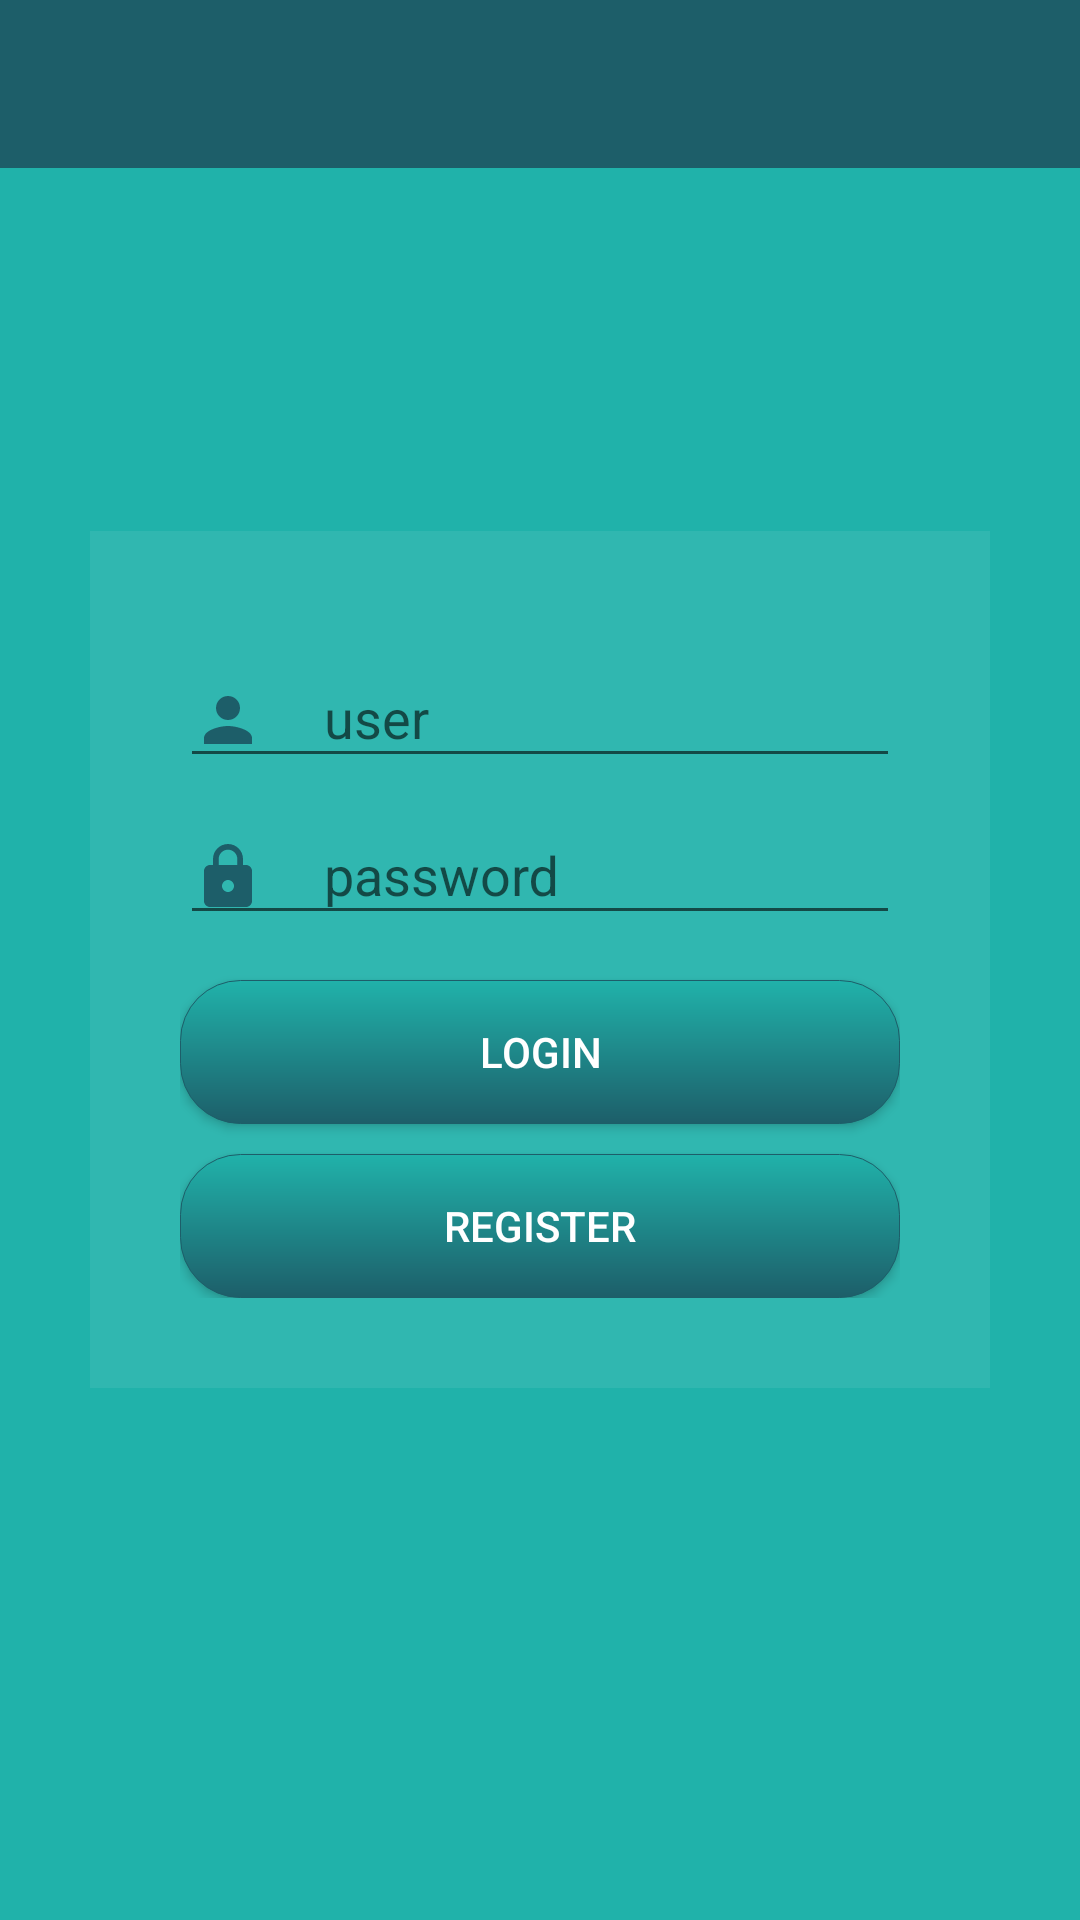

Write the Android layout XML for this screen, with the resource values it uses.
<!-- AndroidManifest.xml: application theme AppTheme -->
<!-- res/layout/activity_login.xml -->
<?xml version="1.0" encoding="utf-8"?>

<RelativeLayout
    android:layout_width="match_parent"
    android:layout_height="match_parent"
    xmlns:app="http://schemas.android.com/apk/res-auto"
    android:background="@color/colorAccent"
    android:orientation="vertical"
    xmlns:android="http://schemas.android.com/apk/res/android"
    >

    <android.support.v7.widget.Toolbar
        android:id="@+id/toolbar"
        android:layout_width="match_parent"
        android:layout_height="wrap_content"
        android:background="@color/colorPrimary"
        android:fitsSystemWindows="true"
        android:minHeight="?attr/actionBarSize"
        android:padding="2dp"
        app:titleMarginStart="20dp"
        app:titleTextAppearance="@style/AppTheme.Toolbar.Title" />


    <LinearLayout
        android:id="@+id/relative_login"
        android:layout_width="match_parent"
        android:layout_height="wrap_content"
        android:layout_centerHorizontal="true"
        android:layout_centerVertical="true"
        android:paddingBottom="30dp"
        android:paddingLeft="30dp"
        android:paddingRight="30dp"
        android:paddingTop="30dp"
        android:layout_marginLeft="30dp"
        android:layout_marginRight="30dp"
        android:orientation="vertical"
        android:background="@android:drawable/divider_horizontal_dark"
        >

        <android.support.design.widget.TextInputLayout
            android:layout_width="match_parent"
            android:layout_height="wrap_content">

            <EditText
                android:layout_width="match_parent"
                android:layout_height="wrap_content"
                android:textColor="@color/White"
                android:inputType="textPersonName"
                android:ems="10"
                android:id="@+id/username"
                android:drawableLeft="@drawable/ic_menu_user"
                android:hint="user"
                android:drawablePadding="20dp"
                android:textColorHint="@color/highlight"
                android:layout_alignParentTop="true"
                android:layout_alignParentLeft="true"
                android:layout_alignParentStart="true" />
        </android.support.design.widget.TextInputLayout>

        <android.support.design.widget.TextInputLayout
            android:layout_width="match_parent"
            android:layout_height="wrap_content">

            <EditText
                android:layout_width="match_parent"
                android:layout_height="wrap_content"
                android:inputType="textPassword"
                android:textColor="@color/White"
                android:ems="10"
                android:hint="password"
                android:textColorHint="@color/highlight"
                android:id="@+id/password"
                android:drawableLeft="@drawable/ic_menu_password"
                android:drawablePadding="20dp"
                android:layout_above="@+id/relative_login"
                android:layout_centerHorizontal="true"
                android:layout_marginTop="10dp"/>
        </android.support.design.widget.TextInputLayout>

        <Button
            android:layout_width="match_parent"
            android:layout_height="wrap_content"
            android:text="LOGIN"
            android:textColor="@color/White"
            android:id="@+id/login"
            android:background="@drawable/shadow_login"
            android:layout_marginTop="15dp"
            />

        <Button
            android:onClick="user_register"
            android:textColor="@color/White"
            android:background="@drawable/shadow_login"
            android:layout_marginTop="10dp"
            android:id="@+id/register_user"
            android:text="Register"
            android:layout_width="match_parent"
            android:layout_height="wrap_content" />
    </LinearLayout>
</RelativeLayout>
<!-- resources referenced by this layout -->
<resources>
  <color name="White">#FFFFFF</color>
  <color name="colorAccent">#20B2AA</color>
  <color name="colorPrimary">#1d5e69</color>
  <color name="highlight">#f9a825</color>
  <!-- drawable ic_menu_password (drawable) -->
  <vector xmlns:android="http://schemas.android.com/apk/res/android"
          android:width="24dp"
          android:height="24dp"
          android:viewportWidth="24.0"
          android:viewportHeight="24.0">
      <path
          android:fillColor="@color/colorPrimary"
          android:pathData="M18,8h-1L17,6c0,-2.76 -2.24,-5 -5,-5S7,3.24 7,6v2L6,8c-1.1,0 -2,0.9 -2,2v10c0,1.1 0.9,2 2,2h12c1.1,0 2,-0.9 2,-2L20,10c0,-1.1 -0.9,-2 -2,-2zM12,17c-1.1,0 -2,-0.9 -2,-2s0.9,-2 2,-2 2,0.9 2,2 -0.9,2 -2,2zM15.1,8L8.9,8L8.9,6c0,-1.71 1.39,-3.1 3.1,-3.1 1.71,0 3.1,1.39 3.1,3.1v2z"/>
  </vector>
  <!-- drawable ic_menu_user (drawable) -->
  <vector xmlns:android="http://schemas.android.com/apk/res/android"
          android:width="24dp"
          android:height="24dp"
          android:viewportWidth="24.0"
          android:viewportHeight="24.0">
      <path
          android:fillColor="@color/colorPrimary"
          android:pathData="M12,12c2.21,0 4,-1.79 4,-4s-1.79,-4 -4,-4 -4,1.79 -4,4 1.79,4 4,4zM12,14c-2.67,0 -8,1.34 -8,4v2h16v-2c0,-2.66 -5.33,-4 -8,-4z"/>
  </vector>
  <!-- drawable shadow_login (drawable) -->
  <?xml version="1.0" encoding="utf-8"?>
  
  <shape android:shape="rectangle"
         xmlns:android="http://schemas.android.com/apk/res/android">
      <gradient
          android:startColor="@color/colorPrimary"
          android:endColor="@color/colorAccent"
          android:angle="90">
      </gradient>
  
      <corners android:radius="20dip" />
  
      <stroke
          android:width="1px"
          android:color="@color/colorPrimary" />
  </shape>
  <style name="AppTheme.Toolbar.Title" parent="@style/TextAppearance.Widget.AppCompat.Toolbar.Title">
  
          
          
          <item name="android:textColor">#ffffff</item>
      </style>
  <style name="AppTheme" parent="Theme.AppCompat.Light.NoActionBar">
          
          <item name="colorPrimary">@color/colorPrimary</item>
          <item name="colorAccent">@color/colorAccent</item>
          <item name="windowActionBar">false</item>
          <item name="windowNoTitle">true</item>
      </style>
</resources>
